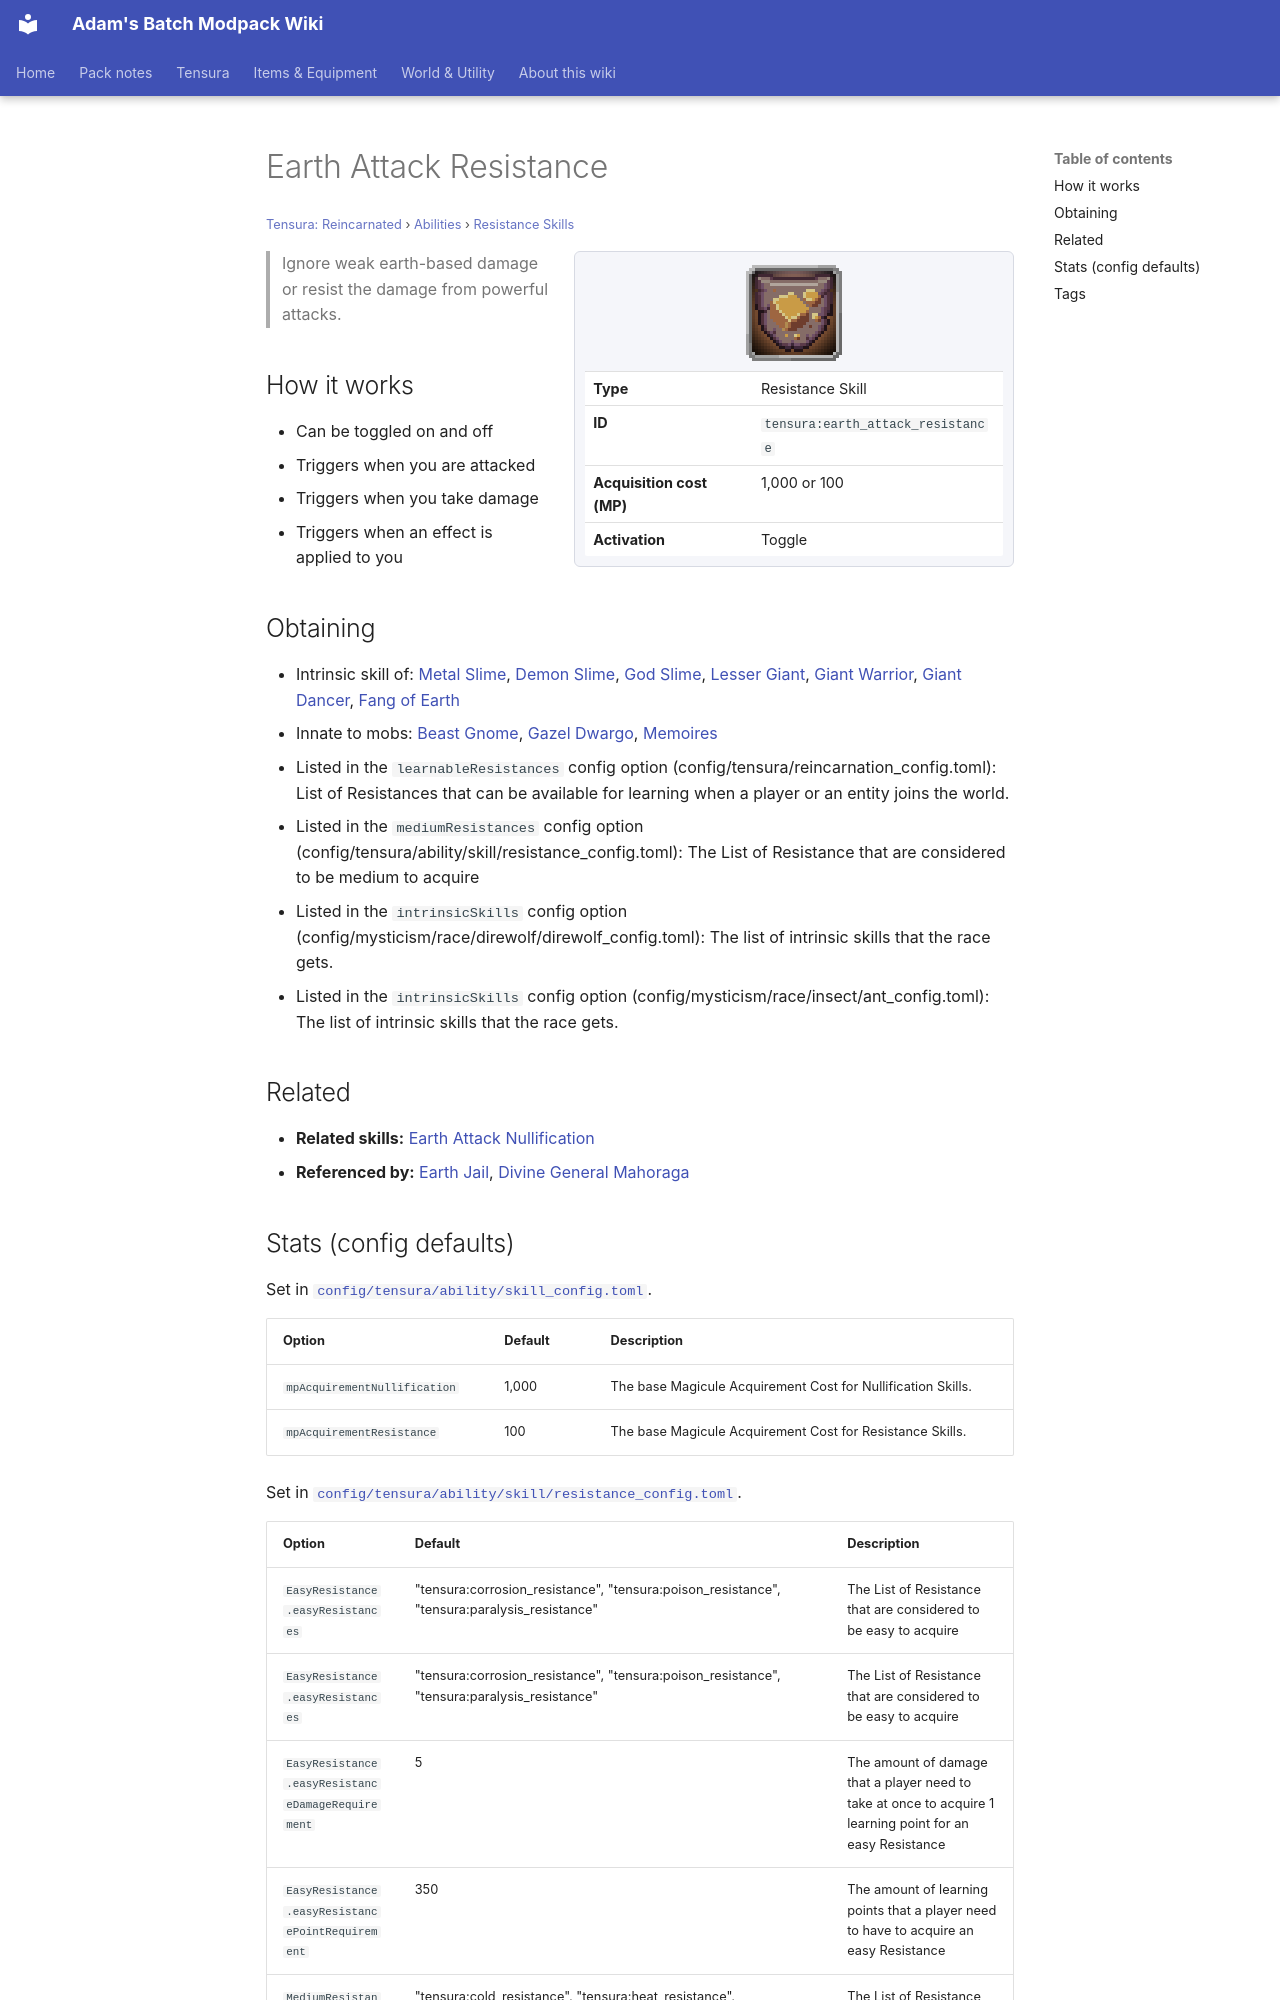

repository: Proteus-Nell/Adams-Batch-MC-Modpack-Wiki · page: tensura-reincarnated/abilities/resistance-skills/earth-attack-resistance/index.html · generator: mkdocs

# Earth Attack Resistance

<small>[Tensura: Reincarnated](../../index.md) &rsaquo; [Abilities](../index.md) &rsaquo; [Resistance Skills](index.md)</small>

<div class="infobox" markdown>

![Earth Attack Resistance](../../../assets/icons/tensura/skill/earth_attack_resistance.png)

| | |
|---|---|
| **Type** | Resistance Skill |
| **ID** | `tensura:earth_attack_resistance` |
| **Acquisition cost (MP)** | 1,000 or 100 |
| **Activation** | Toggle |

</div>

> Ignore weak earth-based damage or resist the damage from powerful attacks.

## How it works

- Can be toggled on and off
- Triggers when you are attacked
- Triggers when you take damage
- Triggers when an effect is applied to you

## Obtaining

- Intrinsic skill of: [Metal Slime](../../races/metal-slime.md), [Demon Slime](../../races/demon-slime.md), [God Slime](../../races/god-slime.md), [Lesser Giant](../../../tr-nightmares/races/lesser-giant.md), [Giant Warrior](../../../tr-nightmares/races/giant-warrior.md), [Giant Dancer](../../../tr-nightmares/races/giant-dancer.md), [Fang of Earth](../../../tr-nightmares/races/fang-of-earth.md)
- Innate to mobs: [Beast Gnome](../../mobs/beast-gnome.md), [Gazel Dwargo](../../mobs/gazel-dwargo.md), [Memoires](../../../tensura-mysticism/mobs/memoires.md)
- Listed in the `learnableResistances` config option (config/tensura/reincarnation_config.toml): List of Resistances that can be available for learning when a player or an entity joins the world.
- Listed in the `mediumResistances` config option (config/tensura/ability/skill/resistance_config.toml): The List of Resistance that are considered to be medium to acquire
- Listed in the `intrinsicSkills` config option (config/mysticism/race/direwolf/direwolf_config.toml): The list of intrinsic skills that the race gets.
- Listed in the `intrinsicSkills` config option (config/mysticism/race/insect/ant_config.toml): The list of intrinsic skills that the race gets.

## Related

- **Related skills:** [Earth Attack Nullification](earth-attack-nullification.md)
- **Referenced by:** [Earth Jail](../spiritual-magic/earth-jail.md), [Divine General Mahoraga](../../../tensura-more-skills/abilities/ultimate-skills/divine-general-mahoraga.md)
